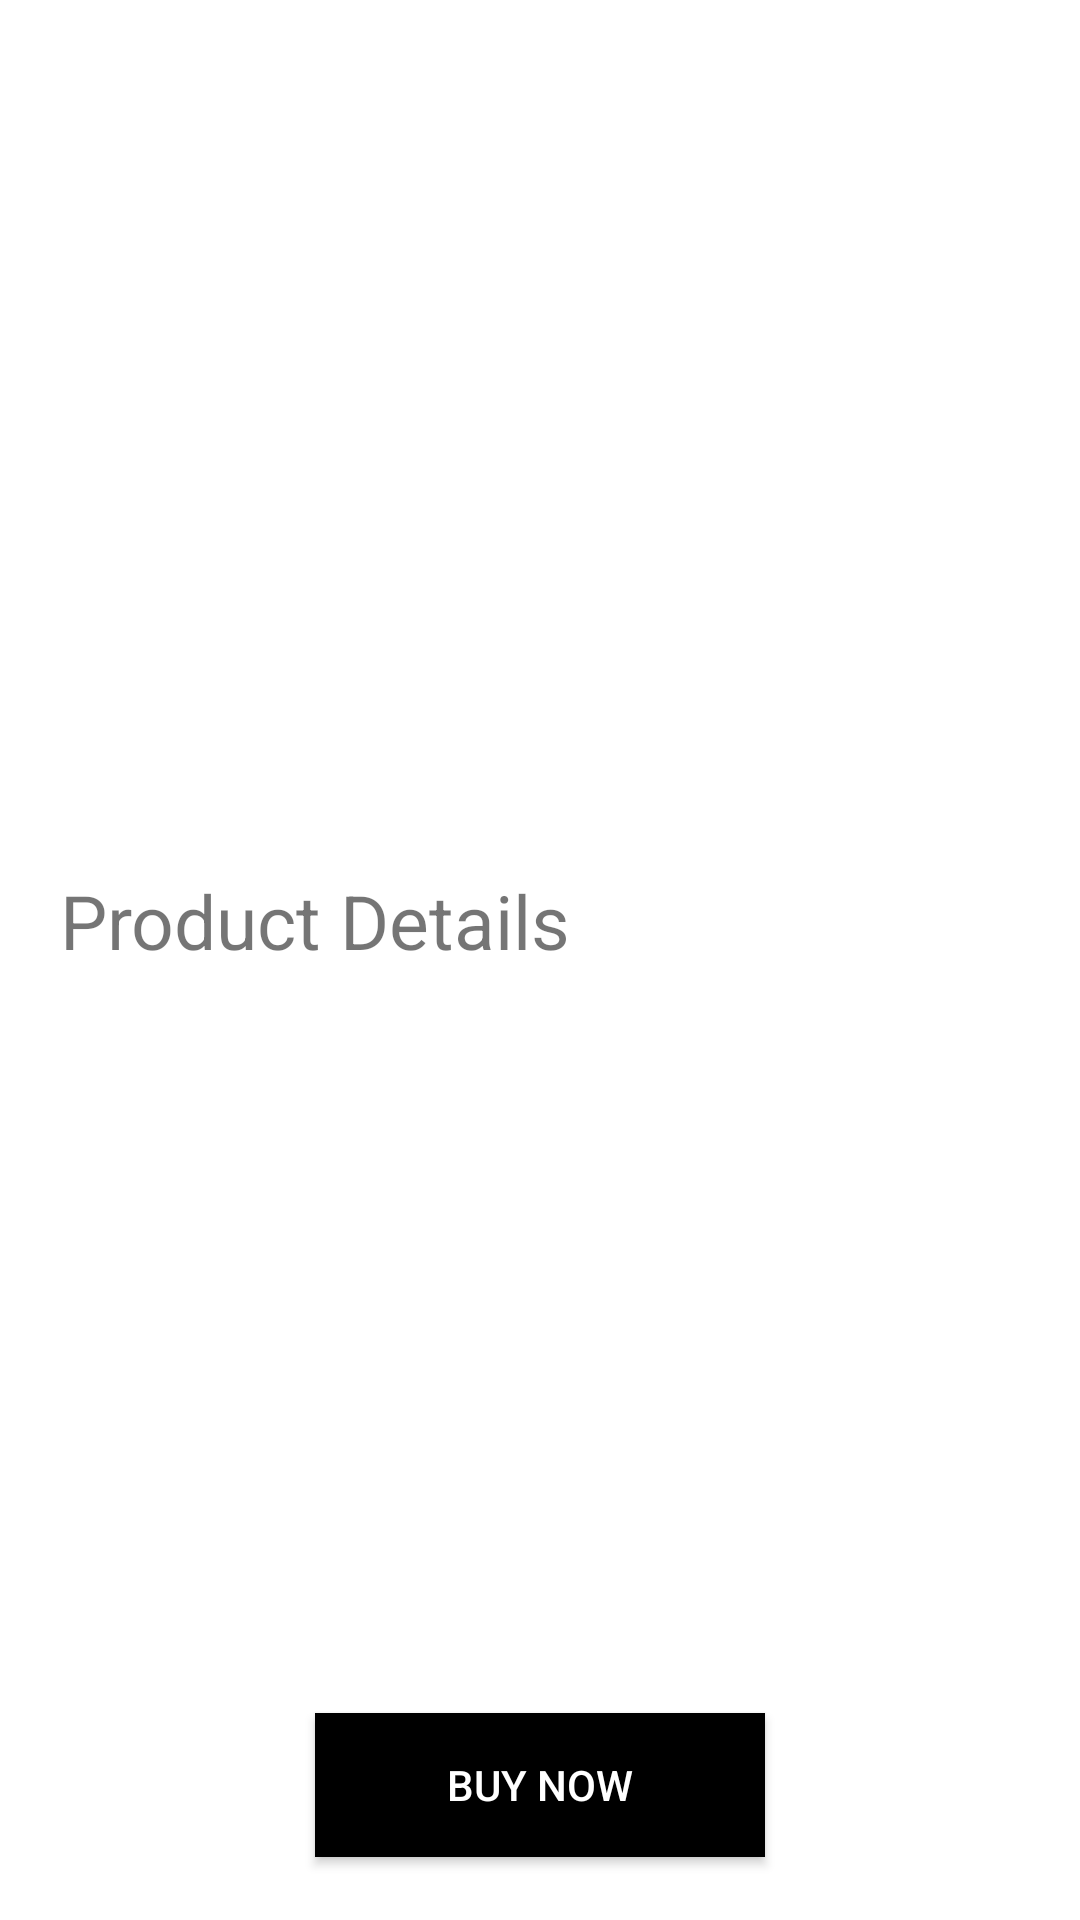

Layout XML and referenced resources for this Android screen:
<!-- AndroidManifest.xml: application theme Theme.Google_Analytics_Assignment -->
<!-- res/layout/activity_detailse.xml -->
<?xml version="1.0" encoding="utf-8"?>
<androidx.constraintlayout.widget.ConstraintLayout xmlns:android="http://schemas.android.com/apk/res/android"
    xmlns:app="http://schemas.android.com/apk/res-auto"
    xmlns:tools="http://schemas.android.com/tools"
    android:layout_width="match_parent"
    android:layout_height="match_parent"
    android:padding="10dp"
    tools:context=".Detailse">

    <ImageView
        android:id="@+id/imgView"
        android:layout_width="match_parent"
        android:layout_height="270dp"
        app:layout_constraintEnd_toEndOf="parent"
        app:layout_constraintStart_toStartOf="parent"
        app:layout_constraintTop_toTopOf="parent"
        app:srcCompat="@drawable/common_google_signin_btn_icon_dark_focused"
        tools:ignore="VectorDrawableCompat" />

    <TextView
        android:id="@+id/tvDetails"
        android:layout_width="match_parent"
        android:layout_height="270dp"
        android:text="Product Details"
        android:textSize="25sp"
        android:layout_marginBottom="10dp"
        android:layout_marginTop="10dp"
        android:layout_marginStart="10dp"
        android:layout_marginEnd="10dp"
        app:layout_constraintEnd_toEndOf="parent"
        app:layout_constraintStart_toStartOf="parent"
        app:layout_constraintTop_toBottomOf="@+id/imgView" />

    <Button
        android:id="@+id/btnBuyNow"
        android:layout_width="150dp"
        android:layout_height="wrap_content"
        android:background="#E91E63"
        android:textColor="#FFFFFF"
        android:backgroundTint="#000"
        app:layout_constraintBottom_toBottomOf="parent"
        app:layout_constraintEnd_toEndOf="parent"
        app:layout_constraintStart_toStartOf="parent"
        android:text="Buy Now"
        app:layout_constraintTop_toBottomOf="@+id/tvDetails" />

</androidx.constraintlayout.widget.ConstraintLayout>
<!-- resources referenced by this layout -->
<resources>
  <style name="Theme.Google_Analytics_Assignment" parent="Theme.MaterialComponents.DayNight.DarkActionBar">
          
          <item name="colorPrimary">@color/purple_500</item>
          <item name="colorPrimaryVariant">@color/purple_700</item>
          <item name="colorOnPrimary">@color/white</item>
          
          <item name="colorSecondary">@color/teal_200</item>
          <item name="colorSecondaryVariant">@color/teal_700</item>
          <item name="colorOnSecondary">@color/black</item>
          
          <item name="android:statusBarColor" tools:targetApi="l">?attr/colorPrimaryVariant</item>
          
      </style>
  <!-- not gathered from this repository: default colours our renderer supplied (Android Studio template values) -->
  <color name="purple_500">#FF6200EE</color>
  <color name="purple_700">#FF3700B3</color>
  <color name="teal_200">#FF03DAC5</color>
  <color name="teal_700">#FF018786</color>
  <color name="black">#FF000000</color>
  <color name="white">#FFFFFFFF</color>
</resources>
